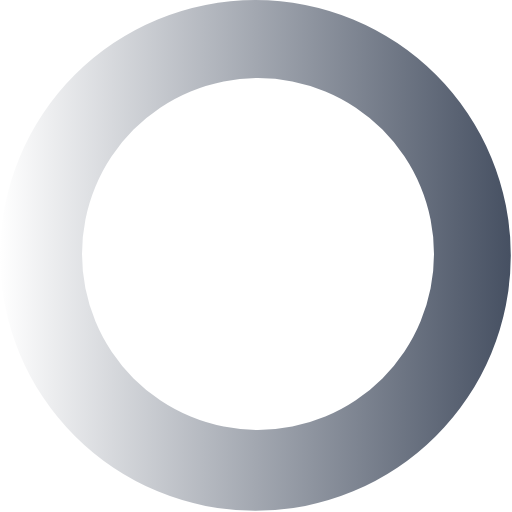
t = 0.00 s
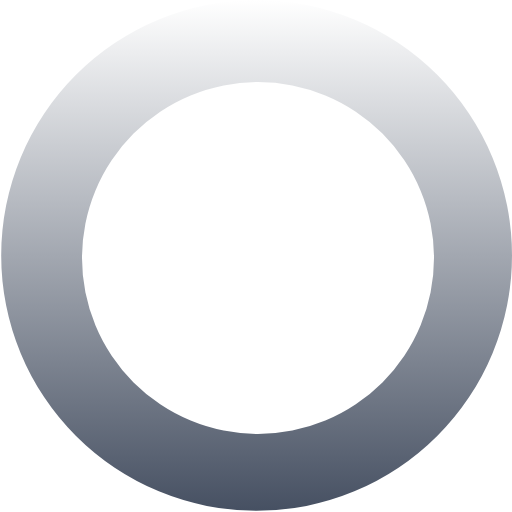
t = 0.27 s
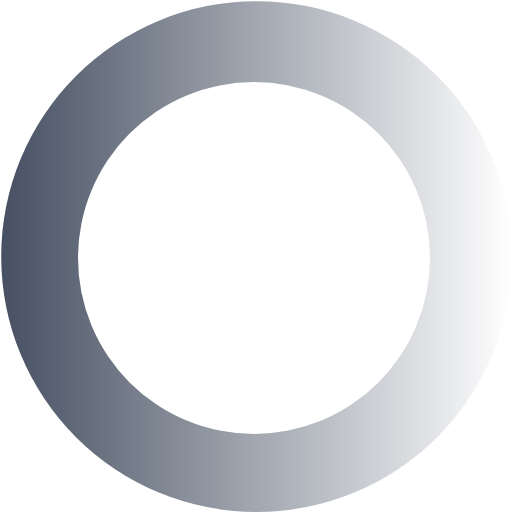
t = 0.54 s
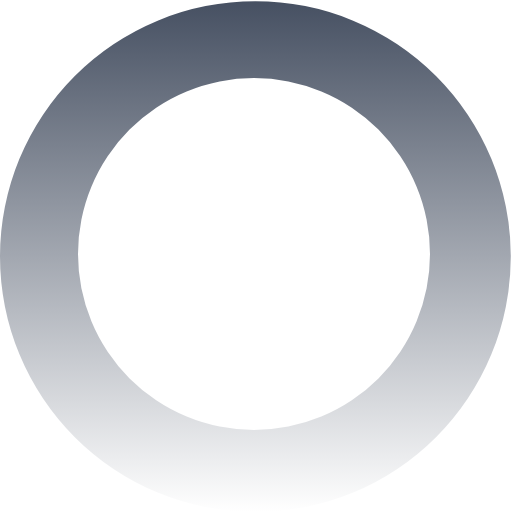
t = 0.81 s

The animated SVG that drew these frames (rendered in a browser with its animation timeline set to each time). Animation: 1 SMIL element (animateTransform=1); one cycle of 1.08 s, repeats indefinitely.

<?xml version="1.0" encoding="UTF-8" standalone="no"?><svg xmlns:svg="http://www.w3.org/2000/svg" xmlns="http://www.w3.org/2000/svg" xmlns:xlink="http://www.w3.org/1999/xlink" version="1.0" width="64px" height="64px" viewBox="0 0 128 128" xml:space="preserve"><g><linearGradient id="linear-gradient"><stop offset="0%" stop-color="#ffffff"/><stop offset="100%" stop-color="#465062"/></linearGradient><path d="M63.85 0A63.85 63.85 0 1 1 0 63.85 63.85 63.85 0 0 1 63.85 0zm.65 19.5a44 44 0 1 1-44 44 44 44 0 0 1 44-44z" fill="url(#linear-gradient)" fill-rule="evenodd"/><animateTransform attributeName="transform" type="rotate" from="0 64 64" to="360 64 64" dur="1080ms" repeatCount="indefinite"></animateTransform></g></svg>